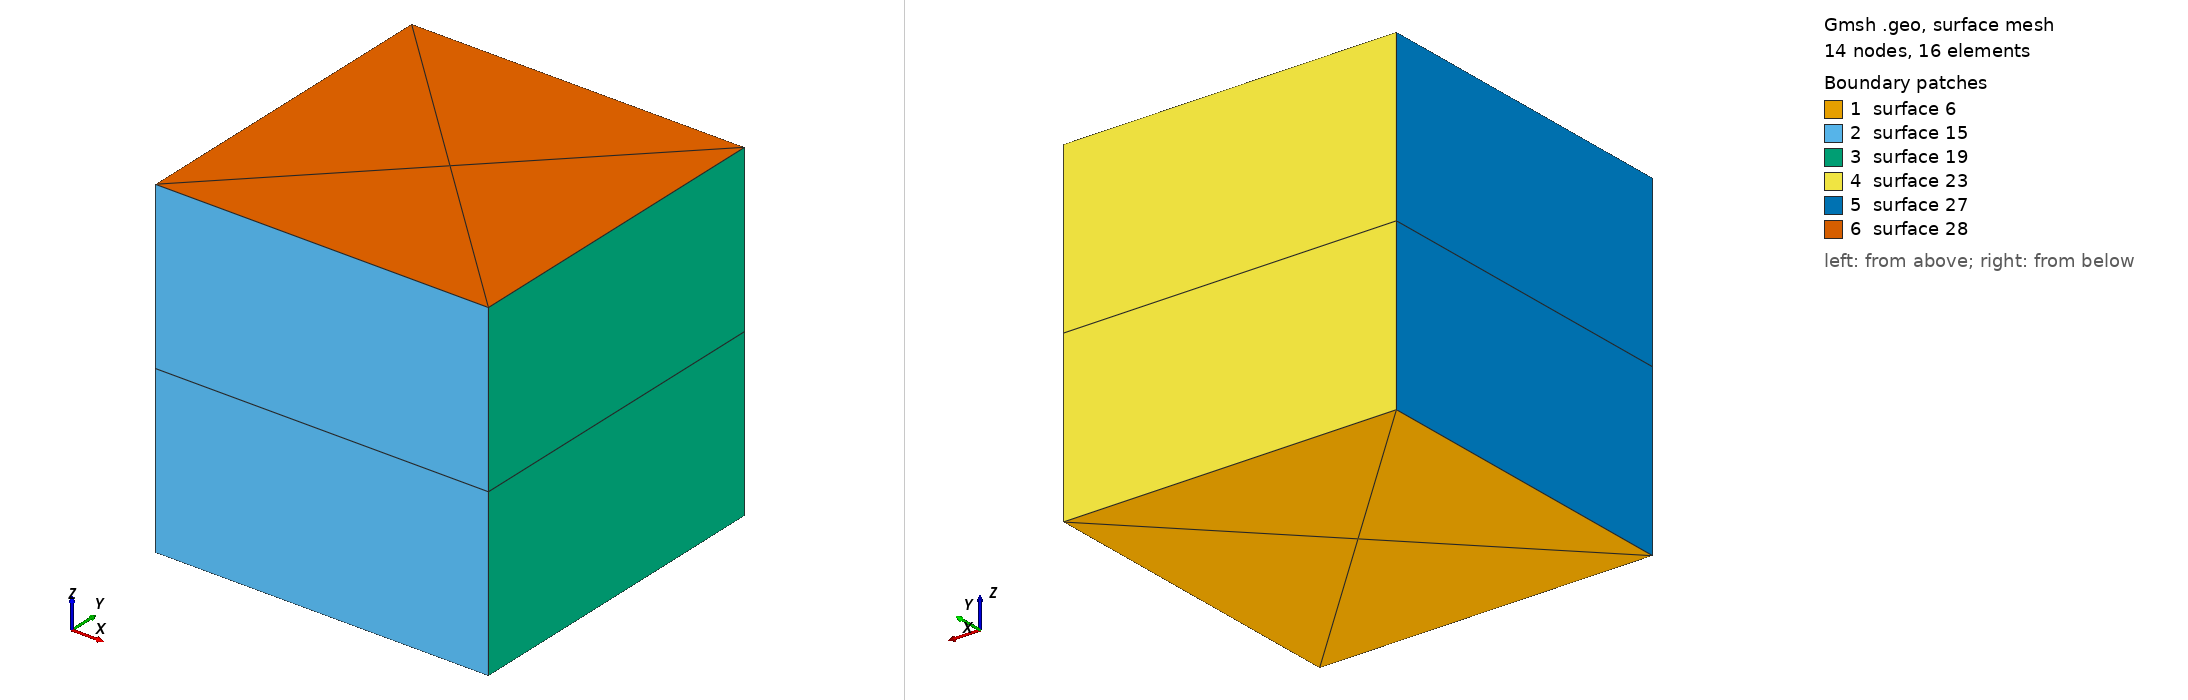

Gmsh geometry script, surface-meshed: 14 nodes, 16 surface elements. Boundary patches (legend numbers): 1 surface 6, 2 surface 15, 3 surface 19, 4 surface 23, 5 surface 27, 6 surface 28. Left view from above one corner, right view from below the opposite corner. The script declares no physical surfaces, so the legend lists its geometric surfaces. The drawing asked Gmsh for element sizes between 1% and 20% of the model's largest extent; the script's own settings can give other sizes.

=== cube.prism.geo (drawn) ===
Mesh.ElementOrder = 1;
Mesh.SecondOrderIncomplete = 0;

b = 1;
h = 1;
l = 1;

div = 2;

Point(1) = {	-b/2,	 -h/2, -l/2, 1e+22};
Point(2) = {	 b/2,	 -h/2, -l/2, 1e+22};
Point(3) = {	 b/2,	  h/2, -l/2, 1e+22};
Point(4) = {	-b/2,	  h/2, -l/2, 1e+22};

Line(1) = {1, 2};
Line(2) = {2, 3};
Line(3) = {3, 4};
Line(4) = {4, 1};

Line Loop(6) = {1, 2, 3, 4};
Plane Surface(6) = {6};

Transfinite Line{1:4} = div;
//Transfinite Surface{6} = {1, 2, 3, 4};

//Recombine Surface{6};

Extrude {0, 0, l} {
  Surface{6}; Layers{ div}; Recombine;
}

Physical Volume(29) = {1};
